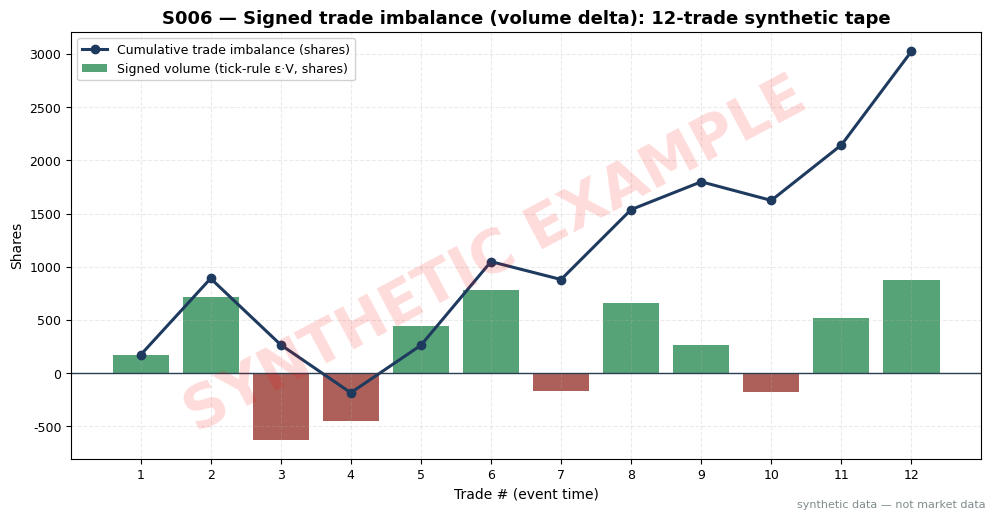

Python code for this plot: (Note: this script raises an exception after producing the figure.)
import matplotlib
matplotlib.use("Agg")  # headless render on the Mac/VM
import matplotlib.pyplot as plt
import numpy as np

# ---- HOUSE STYLE (do not restyle) ----
plt.rcParams.update({
    "figure.figsize": (10, 5.2),
    "figure.dpi": 150,
    "savefig.dpi": 150,
    "font.family": "DejaVu Sans",
    "font.size": 10,
    "axes.titlesize": 13,
    "axes.titleweight": "bold",
    "axes.labelsize": 10,
    "axes.grid": True,
    "grid.alpha": 0.25,
    "grid.linestyle": "--",
    "xtick.labelsize": 9,
    "ytick.labelsize": 9,
    "legend.fontsize": 9,
    "legend.framealpha": 0.9,
})
PALETTE = {
    "price":   "#1f3a5f",  # dark navy — primary price/equity line
    "signal":  "#c0392b",  # red — signal / entries
    "signal2": "#8e44ad",  # purple — secondary signal
    "volume":  "#7f8c8d",  # grey — volume bars
    "band":    "#aed6f1",  # light blue — bands / fill
    "profit":  "#1e8449",  # green — profits / long
    "loss":    "#922b21",  # dark red — losses / short
    "zero":    "#2c3e50",  # baseline
}

rng = np.random.default_rng(42)  # seed 42 — stated in chapter text

# Synthetic 12-trade tape (hand-picked prices; sizes from seed 42)
prices = np.array([100.00, 100.02, 100.01, 100.01, 100.03, 100.05,
                   100.04, 100.06, 100.08, 100.07, 100.09, 100.11])
sizes = rng.integers(100, 900, size=12)

# Tick-rule classification: +1 uptick, -1 downtick, carry forward on zero tick
prev_px = 99.99
eps, signed = [], []
for p, v in zip(prices, sizes):
    if p > prev_px:
        e = 1
    elif p < prev_px:
        e = -1
    else:
        e = eps[-1] if eps else 1
    eps.append(e)
    signed.append(e * v)
    prev_px = p
signed = np.array(signed, dtype=float)
cum_ti = np.cumsum(signed)

# Print the worked-example table (copy into chapter S4)
print("trade | price | size | tick-rule eps | signed vol | cum TI")
for i, (p, v, e, s, c) in enumerate(zip(prices, sizes, eps, signed, cum_ti), 1):
    print(f"{i:>2} | {p:7.2f} | {v:>4} | {e:+d} | {s:+8.0f} | {c:+8.0f}")

# 3-trade windows: normalized delta (Vbuy - Vsell)/(Vbuy + Vsell)
for w in range(4):
    sl = signed[w*3:(w+1)*3]
    tot = np.sum(np.abs(sl))
    d = sl.sum() / tot
    print(f"window {w+1} (trades {w*3+1}-{w*3+3}): delta={d:+.4f}")
deltas = np.array([signed[w*3:(w+1)*3].sum()/np.sum(np.abs(signed[w*3:(w+1)*3])) for w in range(4)])
print("z of last window vs 4 windows:",
      (deltas[-1]-deltas.mean())/deltas.std(ddof=1))

# ---- Plot: signed-volume bars + cumulative TI line (same units: shares) ----
x = np.arange(1, 13)
fig, ax = plt.subplots()
colors = [PALETTE["profit"] if s >= 0 else PALETTE["loss"] for s in signed]
ax.bar(x, signed, color=colors, alpha=0.75, label="Signed volume (tick-rule ε·V, shares)")
ax.plot(x, cum_ti, color=PALETTE["price"], marker="o", linewidth=2.2,
        label="Cumulative trade imbalance (shares)")
ax.axhline(0, color=PALETTE["zero"], linewidth=1)
ax.set_title("S006 — Signed trade imbalance (volume delta): 12-trade synthetic tape")
ax.set_xlabel("Trade # (event time)")
ax.set_ylabel("Shares")
ax.set_xticks(x)
ax.legend(loc="upper left")

# ---- SYNTHETIC WATERMARK (mandatory) ----
fig = plt.gcf()
fig.text(0.5, 0.5, "SYNTHETIC EXAMPLE", fontsize=42, color="red", alpha=0.14,
         ha="center", va="center", rotation=28, weight="bold", zorder=10)
fig.text(0.99, 0.01, "synthetic data — not market data", fontsize=8, color="#7f8c8d",
         ha="right", va="bottom")
plt.tight_layout()
plt.savefig("images/S006_example.png", bbox_inches="tight")  # <-- use the chapter's ID
plt.close()
print("wrote images/S006_example.png")
